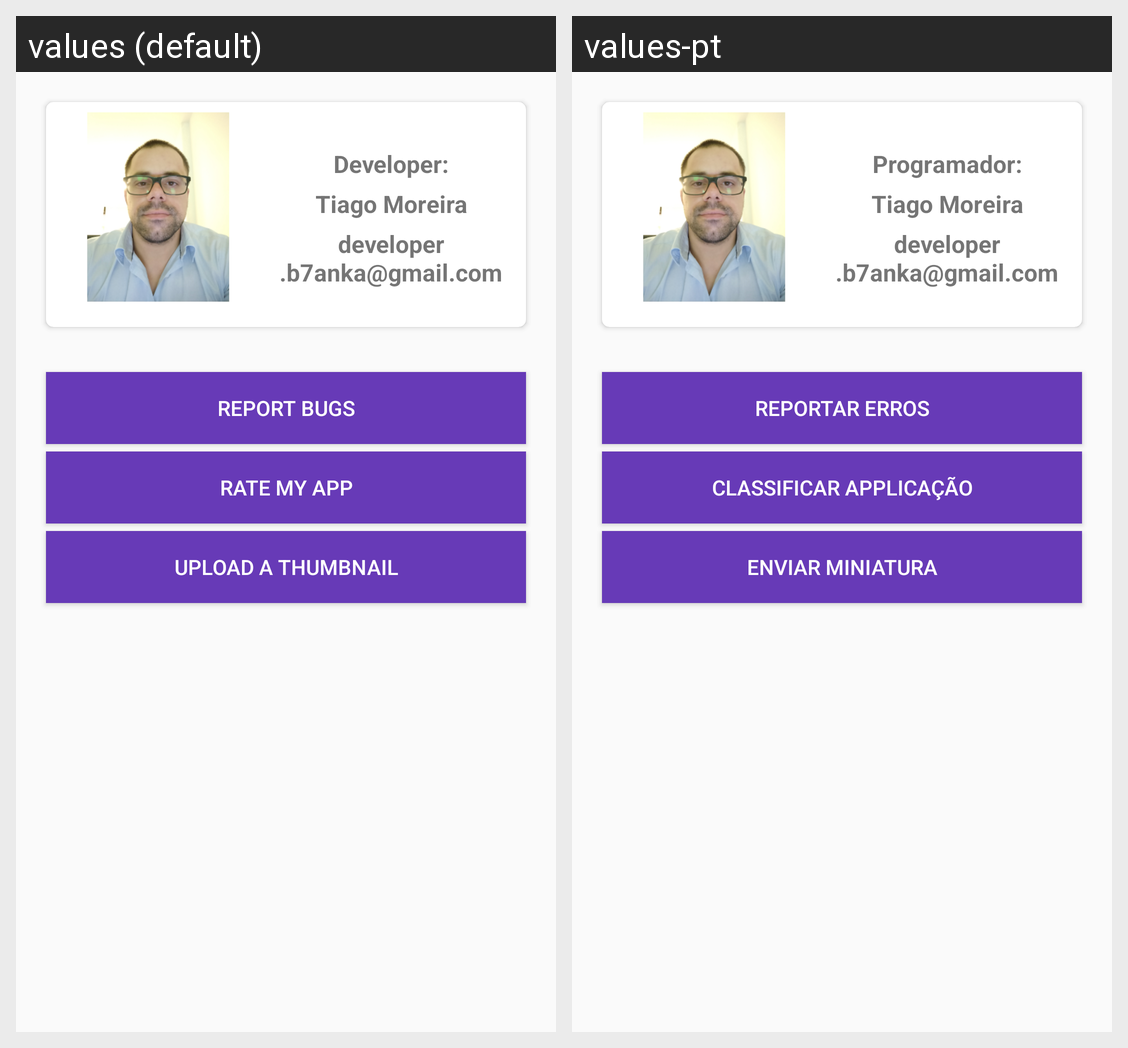

The same Android screen rendered under two of its app's locales, left to right. List the strings drawn on it with the default value and each locale's translation.
Android screen res/layout/fragment_about.xml rendered under 2 locales, left to right: values (default), values-pt. Device: Nexus 5 (rendered at 1080×1920; each locale shown at half size, 540×960, under a caption strip naming it); theme AppThemeNoActionBar.
Strings drawn on this screen, with the default value and each locale's value (text and hints the layout hard-codes, and strings that could not be matched under every locale, appear in the picture but are not listed):

develper
  values: Developer:
  values-pt: Programador:

develper_name
  values: Tiago Moreira
  values-pt: Tiago Moreira  [not translated; the default value is used]

develper_email
  values: developer.b7anka@gmail.com
  values-pt: developer.b7anka@gmail.com  [not translated; the default value is used]

report_bugs
  values: Report Bugs
  values-pt: Reportar Erros

rate_my_app
  values: Rate My App
  values-pt: Classificar Applicação

upload_a_thumbnail
  values: Upload A Thumbnail
  values-pt: Enviar miniatura
